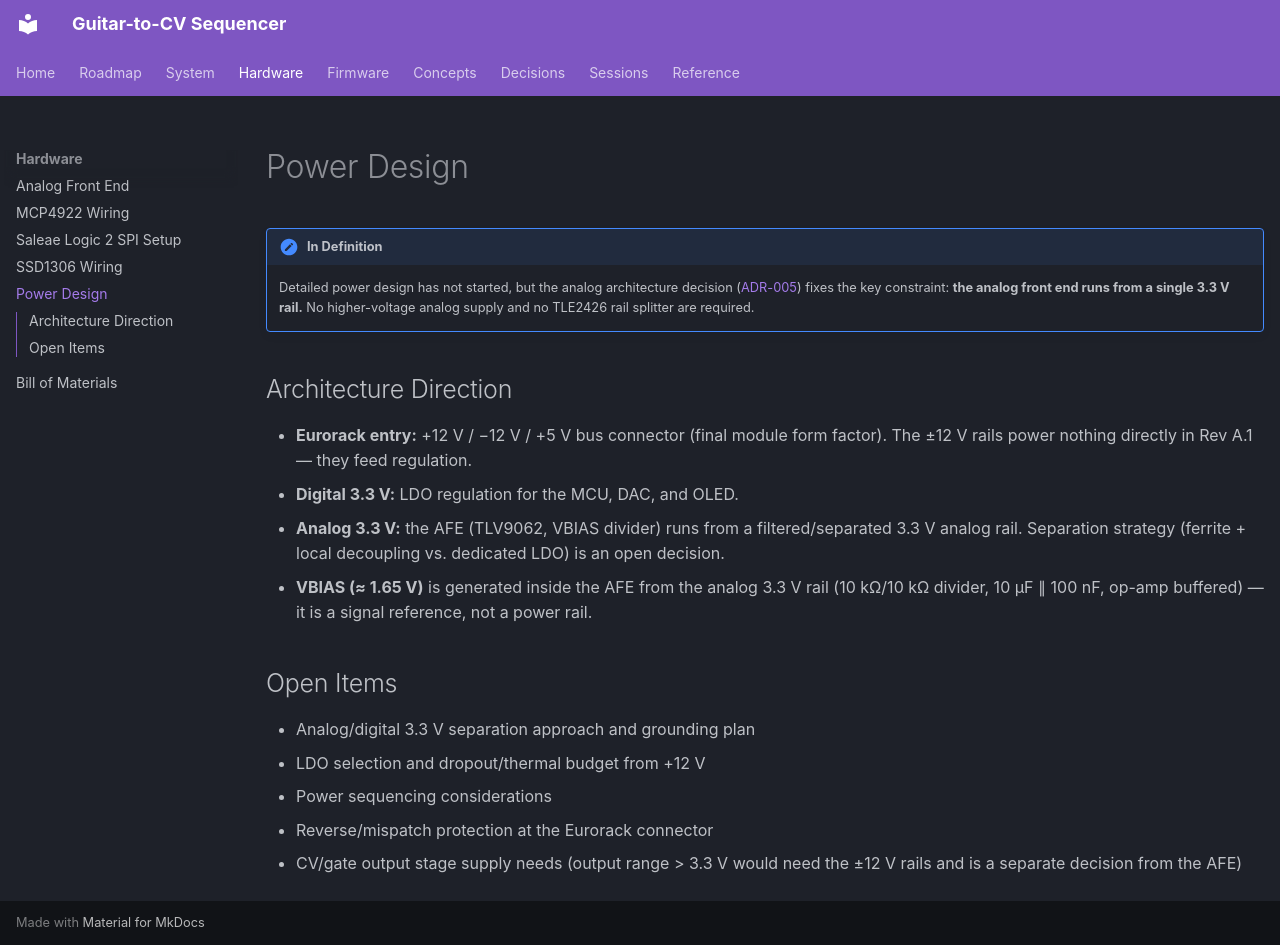

repository: WizardInDminor/guitar-cv · page: hardware/power/index.html · generator: mkdocs

# Power Design

!!! note "In Definition"
    Detailed power design has not started, but the analog architecture decision
    ([ADR-005](../decisions/adr-005-analog-front-end.md)) fixes the key constraint:
    **the analog front end runs from a single 3.3 V rail.** No higher-voltage analog
    supply and no TLE2426 rail splitter are required.

## Architecture Direction

- **Eurorack entry:** +12 V / −12 V / +5 V bus connector (final module form factor).
  The ±12 V rails power nothing directly in Rev A.1 — they feed regulation.
- **Digital 3.3 V:** LDO regulation for the MCU, DAC, and OLED.
- **Analog 3.3 V:** the AFE (TLV9062, VBIAS divider) runs from a filtered/separated
  3.3 V analog rail. Separation strategy (ferrite + local decoupling vs. dedicated
  LDO) is an open decision.
- **VBIAS (≈ 1.65 V)** is generated inside the AFE from the analog 3.3 V rail
  (10 kΩ/10 kΩ divider, 10 µF ∥ 100 nF, op-amp buffered) — it is a signal reference,
  not a power rail.

## Open Items

- Analog/digital 3.3 V separation approach and grounding plan
- LDO selection and dropout/thermal budget from +12 V
- Power sequencing considerations
- Reverse/mispatch protection at the Eurorack connector
- CV/gate output stage supply needs (output range > 3.3 V would need the ±12 V rails
  and is a separate decision from the AFE)
